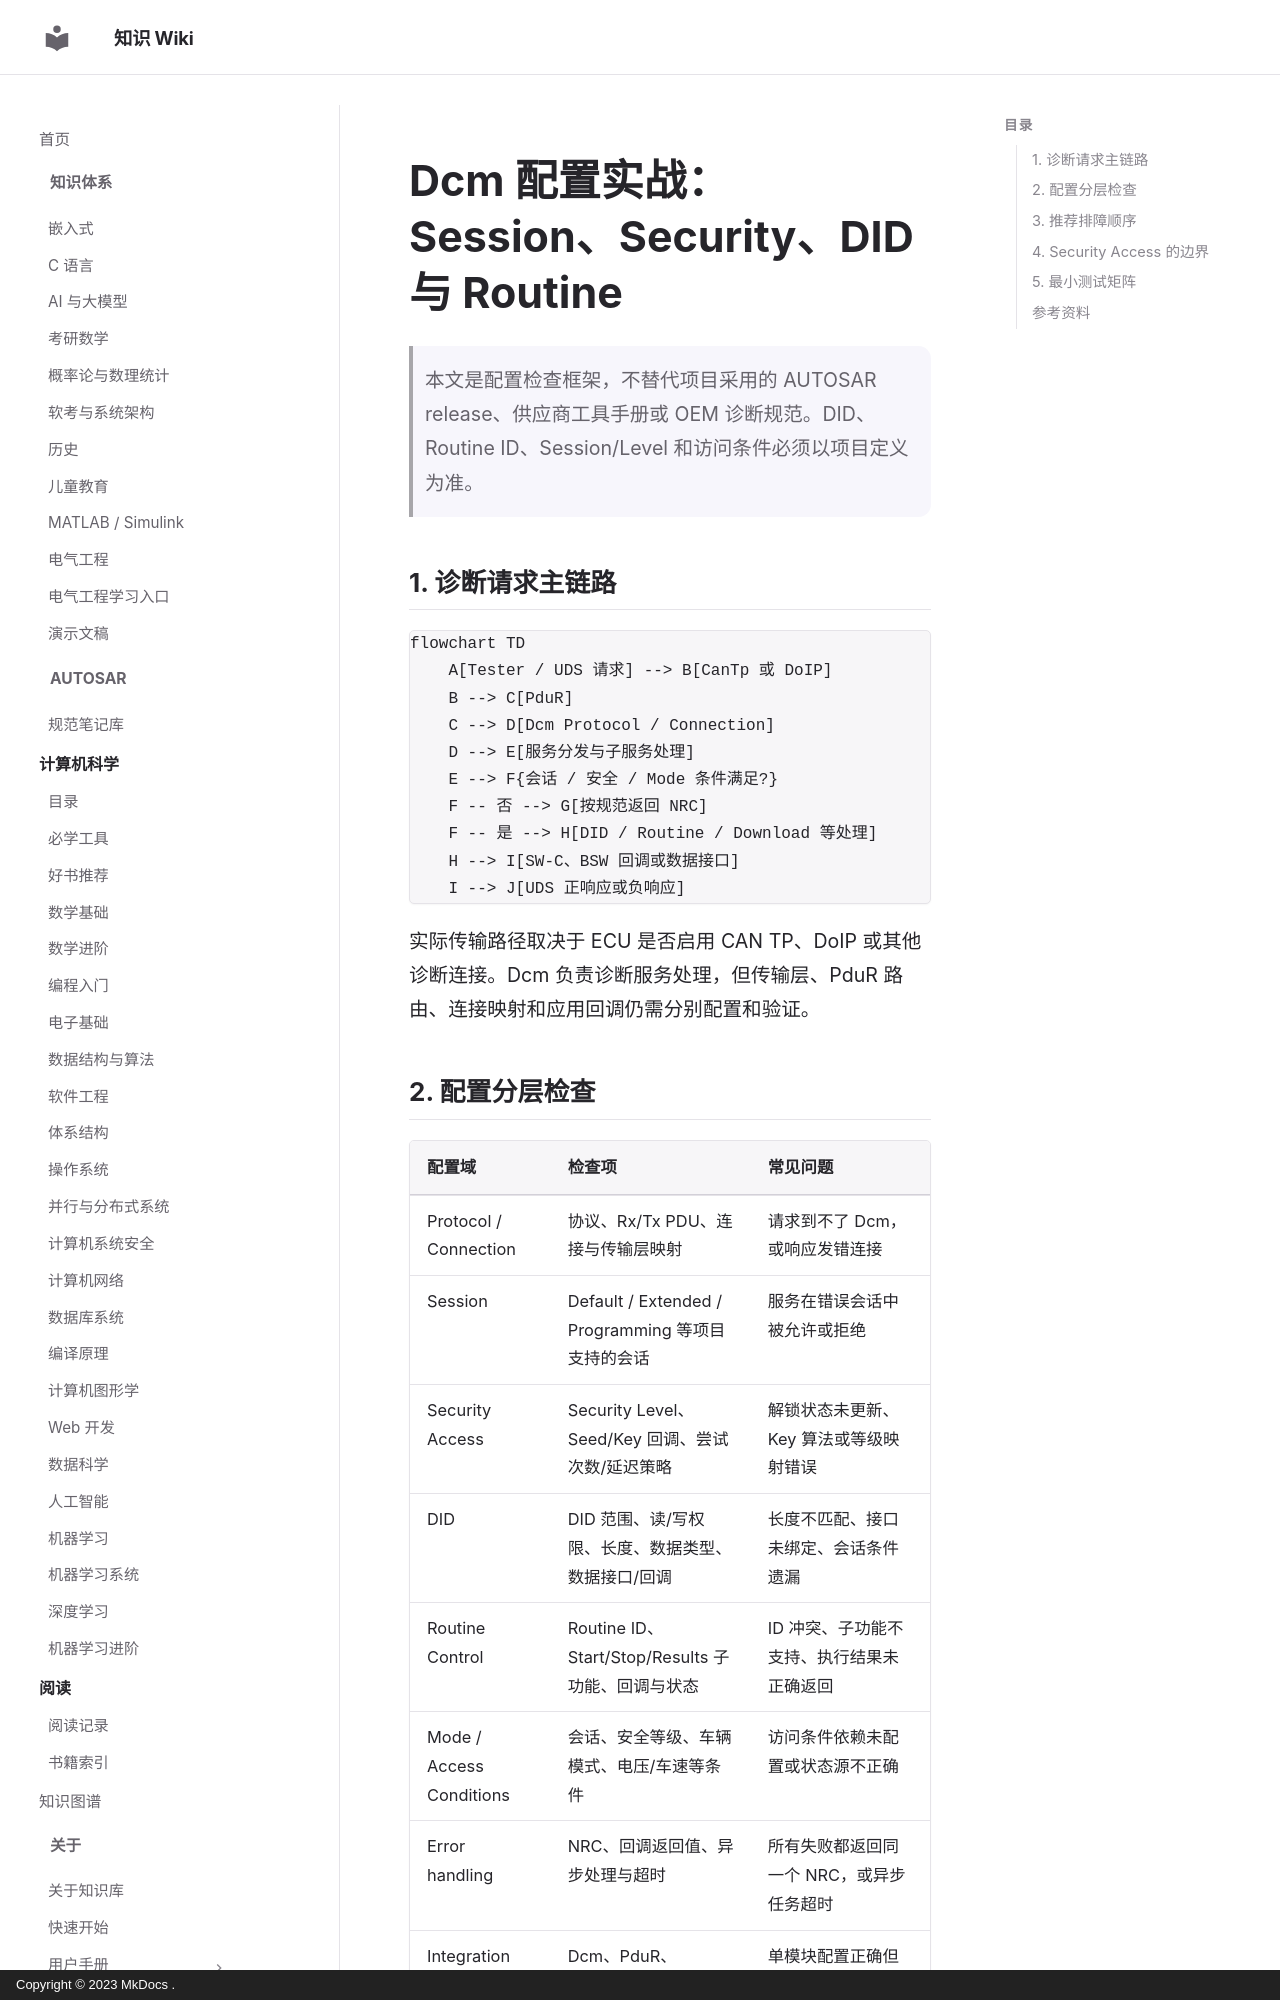

repository: ilikui/wiki · page: 1000-questions/autosar/dcm-configuration-session-security-did-routine/index.html · generator: mkdocs · copyright: Copyright © 2023 MkDocs .

# Dcm 配置实战：Session、Security、DID 与 Routine

> 本文是配置检查框架，不替代项目采用的 AUTOSAR release、供应商工具手册或 OEM 诊断规范。DID、Routine ID、Session/Level 和访问条件必须以项目定义为准。

## 1. 诊断请求主链路

```mermaid
flowchart TD
    A[Tester / UDS 请求] --> B[CanTp 或 DoIP]
    B --> C[PduR]
    C --> D[Dcm Protocol / Connection]
    D --> E[服务分发与子服务处理]
    E --> F{会话 / 安全 / Mode 条件满足?}
    F -- 否 --> G[按规范返回 NRC]
    F -- 是 --> H[DID / Routine / Download 等处理]
    H --> I[SW-C、BSW 回调或数据接口]
    I --> J[UDS 正响应或负响应]
```

实际传输路径取决于 ECU 是否启用 CAN TP、DoIP 或其他诊断连接。Dcm 负责诊断服务处理，但传输层、PduR 路由、连接映射和应用回调仍需分别配置和验证。
